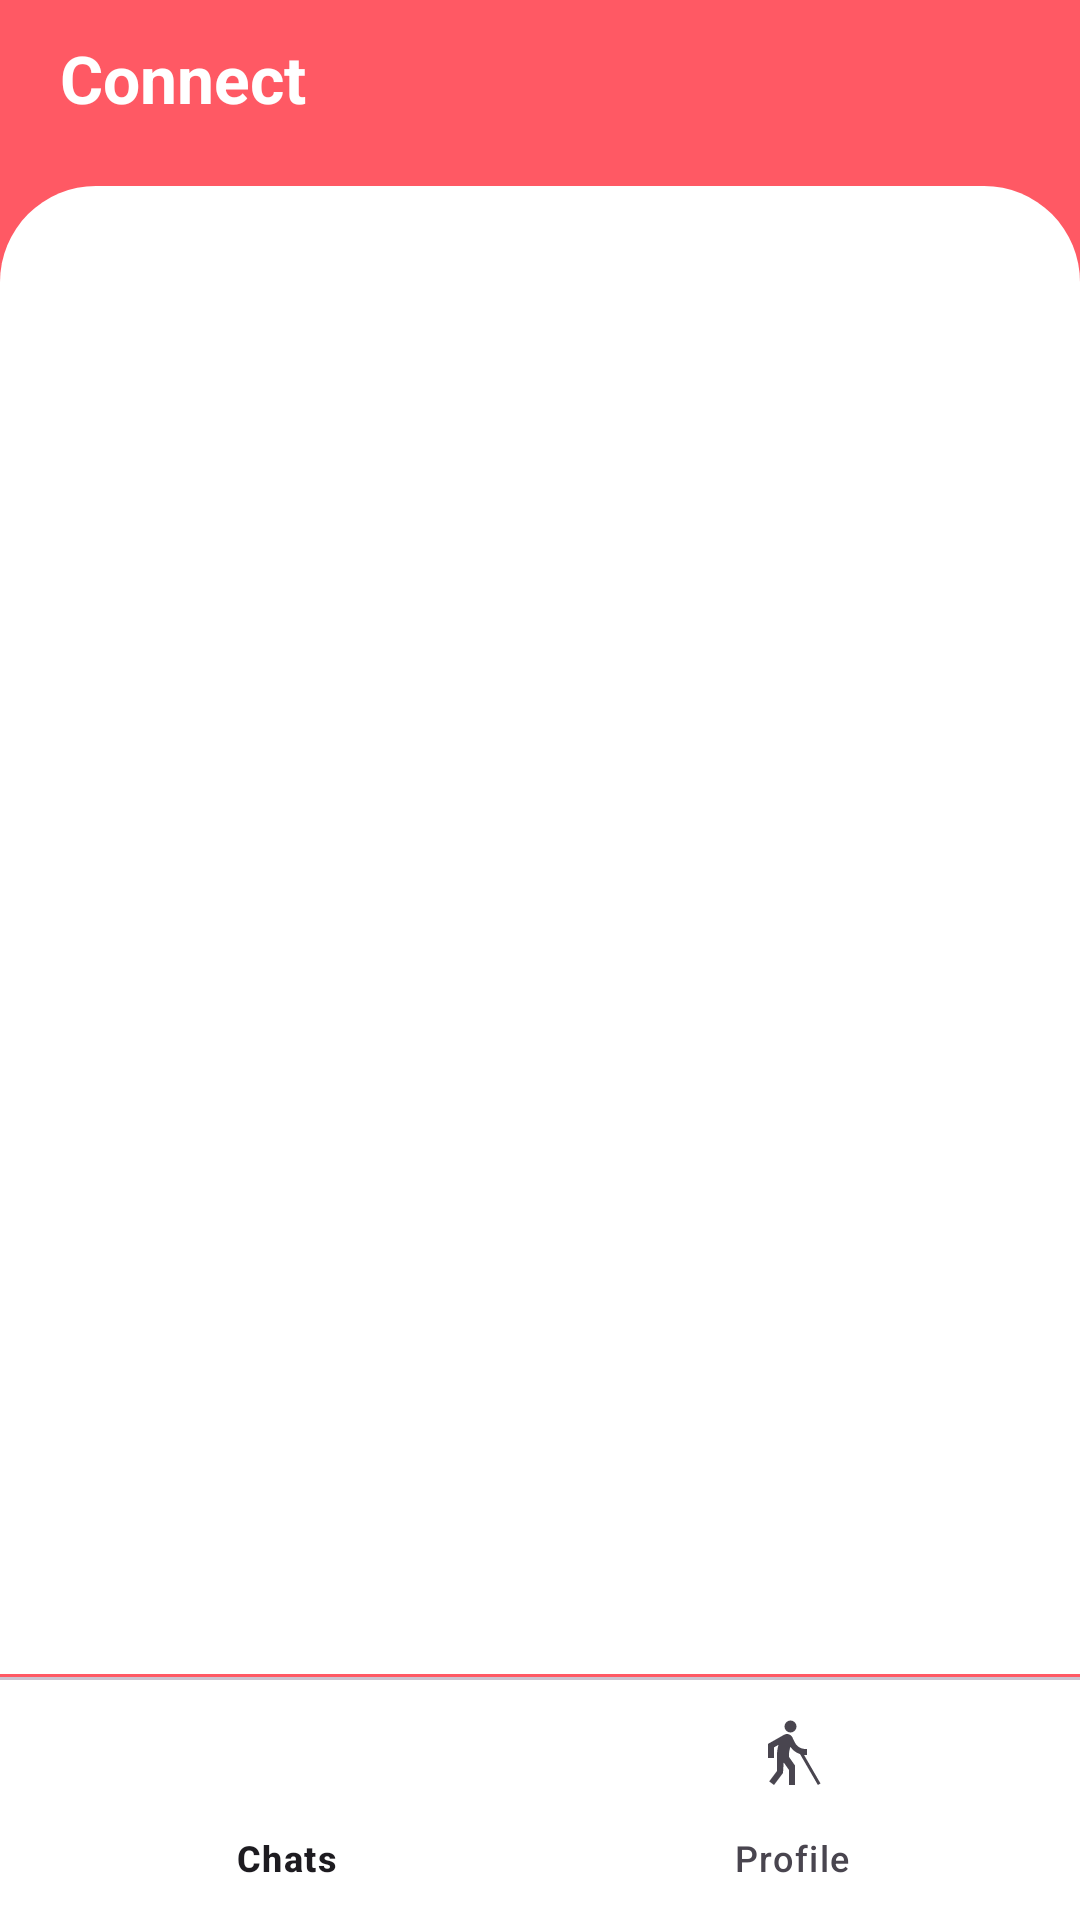

Produce the Android XML layout that renders to this screen, including the resource entries it uses.
<!-- AndroidManifest.xml: application theme Theme.Connect -->
<!-- res/layout/activity_main.xml -->
<?xml version="1.0" encoding="utf-8"?>
<RelativeLayout xmlns:android="http://schemas.android.com/apk/res/android"
    xmlns:app="http://schemas.android.com/apk/res-auto"
    xmlns:tools="http://schemas.android.com/tools"
    android:id="@+id/main"
    android:layout_width="match_parent"
    android:layout_height="match_parent"
    tools:context=".MainActivity"
    android:background="@color/my_primary">

    <RelativeLayout
        android:layout_width="match_parent"
        android:layout_height="wrap_content"
        android:background="@color/my_primary"
        android:padding="10dp"
        android:id="@+id/main_toolbar">

        <TextView
            android:layout_width="wrap_content"
            android:layout_height="wrap_content"
            android:text="@string/app_name"
            android:textSize="22sp"
            android:textStyle="bold"
            android:textColor="@color/white"
            android:layout_marginStart="10dp"
            android:layout_centerVertical="true"/>

        <ImageButton
            android:layout_width="32dp"
            android:layout_height="32dp"
            android:src="@drawable/icon_search"
            android:layout_alignParentEnd="true"
            android:background="?attr/selectableItemBackgroundBorderless"
            app:tint="@color/white"
            android:layout_centerVertical="true"
            android:layout_marginEnd="10dp"
            android:id="@+id/main_search_btn"/>

    </RelativeLayout>

    <FrameLayout
        android:id="@+id/main_frame_layout"
        android:layout_width="match_parent"
        android:layout_height="match_parent"
        android:layout_above="@id/divider"
        android:layout_below="@id/main_toolbar"
        android:layout_marginTop="10dp"
        android:layout_marginBottom="1dp"
        android:background="@drawable/background_content_bottom" />

    <com.google.android.material.divider.MaterialDivider
        android:layout_width="match_parent"
        android:layout_height="1dp"
        android:background="@color/my_primary"
        android:layout_above="@id/bottom_navigation"
        android:id="@+id/divider"/>

    <com.google.android.material.bottomnavigation.BottomNavigationView
        android:layout_width="match_parent"

        android:layout_height="wrap_content"
        android:layout_alignParentBottom="true"
        android:background="@color/white"
        android:id="@+id/bottom_navigation"
        app:menu="@menu/bottom_navigation_menu"/>



</RelativeLayout>
<!-- resources referenced by this layout -->
<resources>
  <color name="my_primary">#FF5964</color>
  <color name="white">#FFFFFFFF</color>
  <!-- drawable background_content_bottom (drawable) -->
  <?xml version="1.0" encoding="utf-8"?>
  <shape xmlns:android="http://schemas.android.com/apk/res/android"
      android:shape="rectangle">
      <solid android:color="@color/white"/>
      <corners android:topRightRadius="32dp"
          android:topLeftRadius="32dp"/>
  </shape>
  <string name="app_name">Connect</string>
  <style name="Theme.Connect" parent="Base.Theme.Connect" />
  <style name="Base.Theme.Connect" parent="Theme.Material3.DayNight.NoActionBar">
          
          
          <item name="colorPrimary">@color/my_primary</item>
          <item name="colorPrimaryVariant">@color/my_primary</item>
          <item name="colorOnPrimary">@color/white</item>
          
          <item name="colorSecondary">@color/my_secondary</item>
          <item name="colorSecondaryVariant">@color/my_secondary</item>
          <item name="colorOnSecondary">@color/black</item>
          
          <item name="android:statusBarColor">?attr/colorPrimaryVariant</item>
          
          <item name="android:windowBackground">@color/off_white</item>
      </style>
  <color name="my_secondary">#FFE74C</color>
  <color name="black">#FF000000</color>
  <color name="off_white">#FAFAFA</color>
</resources>
